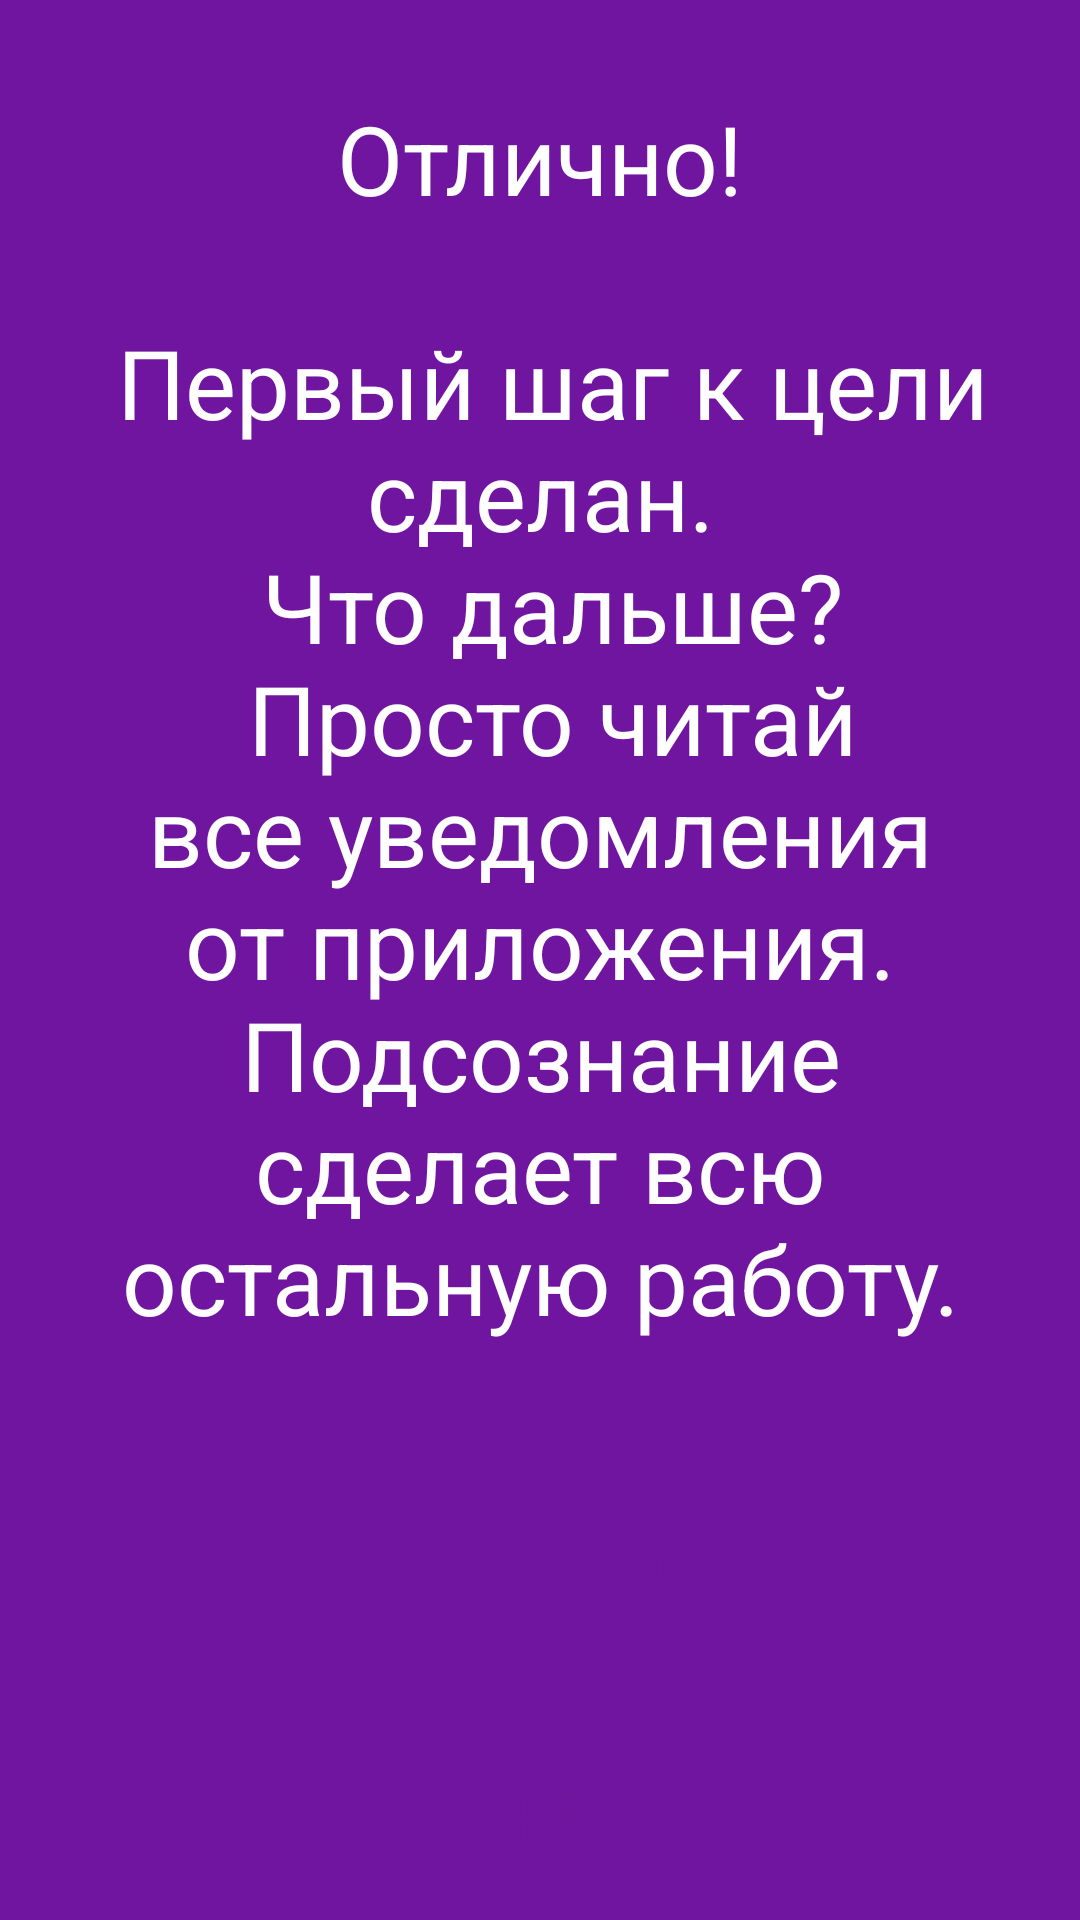

Here is an Android app screen rendered from its layout file. Give the layout XML and the strings, colors and styles it references.
<!-- AndroidManifest.xml: application theme AppTheme.NoActionBar -->
<!-- res/layout/activity_yes.xml -->
<?xml version="1.0" encoding="utf-8"?>
<RelativeLayout xmlns:android="http://schemas.android.com/apk/res/android"
    xmlns:app="http://schemas.android.com/apk/res-auto"
    xmlns:tools="http://schemas.android.com/tools"
    android:layout_width="match_parent"
    android:layout_height="match_parent"
    android:background="@color/primary"
    tools:context=".activities.YesActivity">

    <android.support.v7.widget.AppCompatTextView
        android:id="@+id/delete_text"
        style="@style/GeneralText"
        android:layout_height="match_parent"
        android:layout_above="@id/howitworks_button"
        android:text="@string/yes_text"
        android:textAlignment="center"
        android:textColor="@color/white"
        app:autoSizeMaxTextSize="32sp"
        app:autoSizeTextType="uniform" />

    <Button
        android:id="@+id/howitworks_button"
        style="@style/Buttons"
        android:layout_width="match_parent"
        android:layout_above="@id/close_button"
        android:text="@string/how_it_works"
        android:textAppearance="@style/Base.TextAppearance.AppCompat.Headline"
        android:textColor="@color/primary" />

    <Button
        android:id="@+id/close_button"
        style="@style/Buttons"
        android:layout_width="match_parent"
        android:layout_alignParentBottom="true"
        android:text="@string/close"
        android:textAppearance="@style/Base.TextAppearance.AppCompat.Headline"
        android:textColor="@color/primary" />

</RelativeLayout>
<!-- resources referenced by this layout -->
<resources>
  <color name="primary">#70159f</color>
  <color name="white">#ffffff</color>
  <string name="close">Закрыть</string>
  <string name="how_it_works">Как это работает?</string>
  <string name="yes_text">Отлично!\n\n
          Первый шаг к цели сделан.\n
          Что дальше?\n
          Просто читай все уведомления от приложения. Подсознание сделает всю остальную работу.</string>
  <style name="Buttons">
          <item name="android:background">@drawable/button_round_corners</item>
          <item name="android:padding">8dp</item>
          <item name="android:layout_height">wrap_content</item>
          <item name="android:layout_margin">16dp</item>
      </style>
  <style name="GeneralText">
          <item name="android:layout_width">match_parent</item>
          <item name="android:textColor">@color/white</item>
          <item name="android:layout_margin">16dp</item>
          <item name="android:gravity">center</item>
          <item name="android:textAppearance">@style/TextAppearance.AppCompat.Display1</item>
      </style>
  <style name="AppTheme.NoActionBar">
          <item name="windowNoTitle">true</item>
          <item name="windowActionBar">false</item>
          <item name="android:windowFullscreen">true</item>
          <item name="android:windowContentOverlay">@null</item>
      </style>
</resources>
